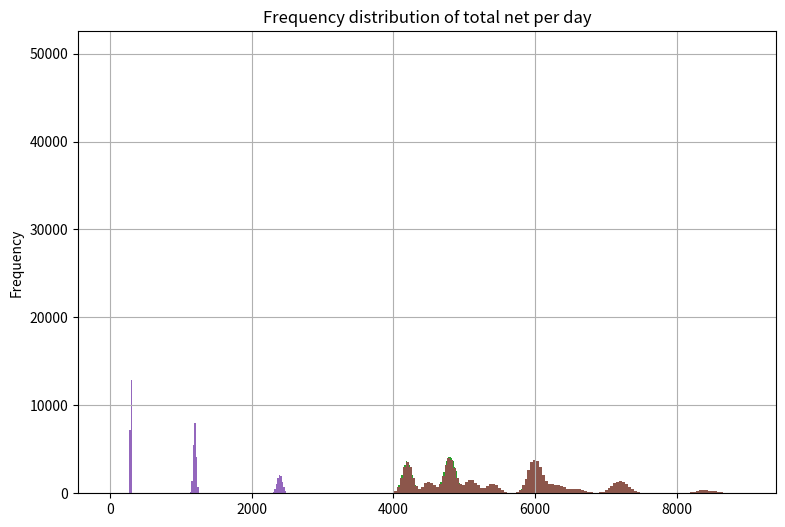

This chart was generated by the following Python code:
def sim_normal(nums, mean = 600, sd = 30):
    import numpy as np
    import numpy.random as nr
    for n in nums:
        dist = nr.normal(loc = mean, scale = sd, size = n)
        titl = 'Normal distribution with ' + str(n) + ' values'
        print('Summary for ' + str(n) + ' samples')
        print(dist_summary(dist, titl))   
        print('Emperical 95% CIs')
        print(np.percentile(dist, [2.5, 97.5]))
        print(' ')
    return('Done!')

def sim_poisson(nums, mean = 600):
    import numpy as np
    import numpy.random as nr
    for n in nums:
        dist = nr.poisson(lam = mean, size = n)
        titl = 'Poisson distribution with ' + str(n) + ' values'
        print(dist_summary(dist, titl))    
        print('Emperical 95% CIs')
        print(np.percentile(dist, [2.5, 97.5]))
        print(' ')
    return('Done!')

def dist_summary(dist, names = 'dist_name'):
    import pandas as pd
    import matplotlib.pyplot as plt
    ser = pd.Series(dist)
    fig = plt.figure(1, figsize=(9, 6))
    ax = fig.gca()
    ser.hist(ax = ax, bins = 120)
    ax.set_title('Frequency distribution of ' + names)
    ax.set_ylabel('Frequency')
    plt.show()
    return(ser.describe())
    
def gen_profits(num):  
    import numpy.random as nr
    unif = nr.uniform(size = num)
    out = [5 if x < 0.3 else (3.5 if x < 0.6 else 4) for x in unif]
    return(out)

def gen_tips(num):  
    import numpy.random as nr
    unif = nr.uniform(size = num)
    out = [0 if x < 0.5 else (0.25 if x < 0.7 
      else (1.0 if x < 0.9 else 2.0)) for x in unif]
    return(out)

def sim_lemonade(num, mean = 600, sd = 30, pois = False):
  ## Simulate the profits and tips for
  ## a lemonade stand.
  import numpy.random as nr
  
  ## number of customer arrivals
  if pois:
    arrivals = nr.poisson(lam = mean, size = num)
  else:
   arrivals = nr.normal(loc = mean, scale = sd, size = num) 

  print(dist_summary(arrivals, 'customer arrivals per day'))
  
  ## Compute distibution of average profit per arrival
  proft = gen_profits(num)
  print(dist_summary(proft, 'profit per arrival'))
  
  ## Total profits are profit per arrival 
  ## times number of arrivals.
  total_profit = arrivals * proft 
  print(dist_summary(total_profit, 'total profit per day'))
  
  ## Compute distribution of average tips per arrival
  tps = gen_tips(num)
  print(dist_summary(tps, 'tips per arrival'))
  
  ## Compute average tips per day
  total_tips = arrivals * tps
  print(dist_summary(total_tips, 'total tips per day'))
  
  ## Compute total profits plus total tips.
  total_take = total_profit + total_tips 
  return(dist_summary(total_take, 'total net per day'))

sim_lemonade(100000,1200,20)

